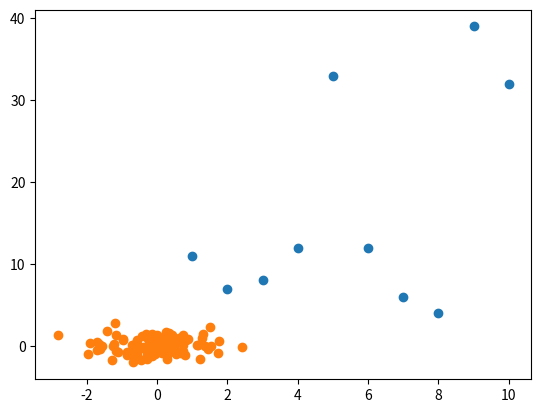

Recreate this plot in Python.
import matplotlib.pyplot as plt
import numpy as np

# For Scatter Plot, X and Y must be same length :)

X1 = [1, 2, 3, 4, 5, 6, 7, 8, 9, 10]
Y1 = [11, 7, 8, 12, 33, 12, 6, 4, 39, 32]

X2 = np.random.randn(100)
Y2 = np.random.randn(100)

plt.scatter(X1, Y1)
plt.scatter(X2, Y2)
plt.show()
